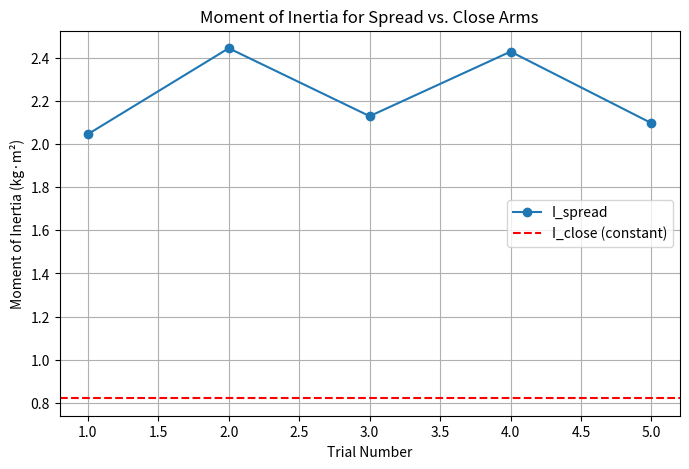

The script that saved this image:
import numpy as np
import matplotlib.pyplot as plt

# Given values
M_total = 73  # kg (includes books)
R_torso = 0.15  # m

# Moment of inertia for a solid disk (torso model when arms are close)
I_close = (1/2) * M_total * R_torso**2

# User-provided trial data
T_spread_avg = np.array([ (5.45 + 5.36)/2, (8 + 7.12)/2, (8.61 + 7.75)/2, (8.43 + 7.48)/2, (8.94 + 7.86)/2 ])
T_close_avg = np.array([ (2.13 + 2.21)/2, (2.43 + 2.65)/2, (3.06 + 3.25)/2, (2.63 + 2.75)/2, (3.35 + 3.23)/2 ])

# Compute angular velocities
w_spread = 2 * np.pi / T_spread_avg
w_close = 2 * np.pi / T_close_avg

# Compute I_spread using conservation of angular momentum
I_spread = I_close * (w_close / w_spread)

# Plotting
plt.figure(figsize=(8, 5))
plt.plot(range(1, 6), I_spread, marker='o', linestyle='-', label="I_spread")
plt.axhline(y=I_close, color='r', linestyle='--', label="I_close (constant)")

plt.xlabel("Trial Number")
plt.ylabel("Moment of Inertia (kg·m²)")
plt.title("Moment of Inertia for Spread vs. Close Arms")
plt.legend()
plt.grid(True)
plt.show()
